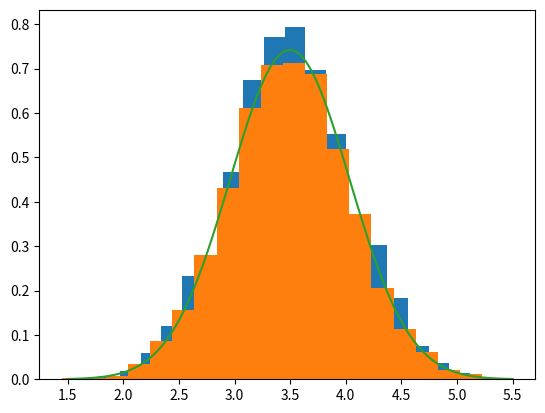

Write Python code to recreate this figure.
import numpy as np
import matplotlib.pyplot as plt
import scipy.stats as stats

# 1000 simulations of die roll
n = 10000

avg = []
for i in range(1,n):
    a = np.random.randint(1,7,10)
    avg.append(np.average(a))

# CHANGED: normalise this histogram too
plt.hist(avg[0:], 20, density=True)

zscore = stats.zscore(avg[0:])

mu, sigma = np.mean(avg), np.std(avg)
s = np.random.normal(mu, sigma, 10000)

# Create the bins and histogram
count, bins, ignored = plt.hist(s, 20, density=True)

# Use scipy.stats implementation of the normal pdf
# Plot the distribution curve
x = np.linspace(1.5, 5.5, num=100)
plt.plot(x, stats.norm.pdf(x, mu, sigma))

plt.show()
